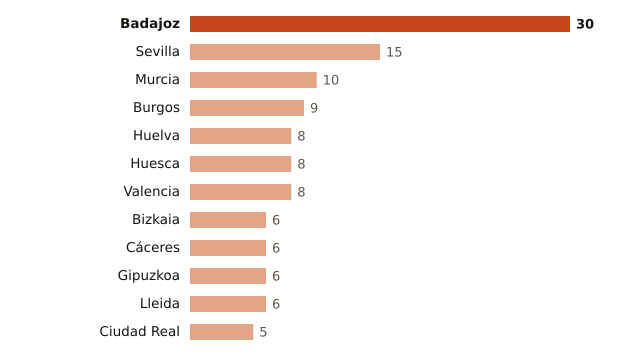

The table this chart was drawn from, first rows:
lugar, valor
Badajoz, 30
Sevilla, 15
Murcia, 10
Burgos, 9
Huelva, 8
Huesca, 8
Valencia, 8
Bizkaia, 6
Cáceres, 6
Gipuzkoa, 6
Lleida, 6
Ciudad Real, 5
